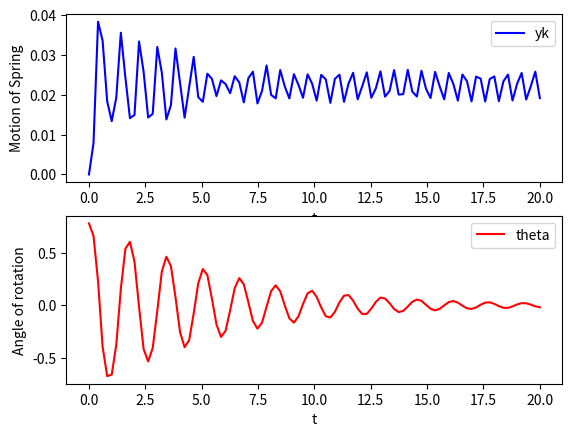
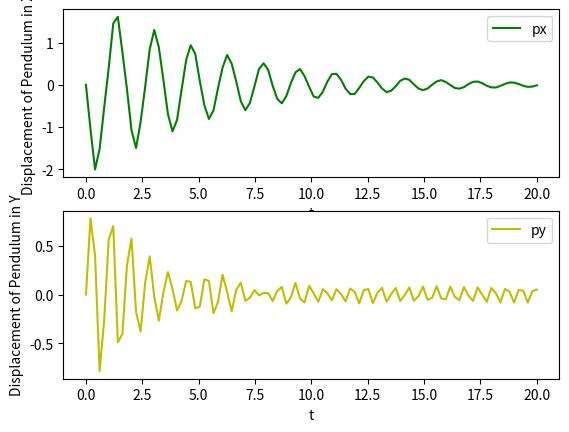

Generate these figures, in order, with matplotlib:
from __future__ import division
import numpy as np
import matplotlib.pyplot as plt
from math import tan, cos, sin, pi
from scipy.integrate import odeint

##############
## y0 = yk 
## y1 = theta
## y2 = px
## y3 = py
##############

def model(y, t):
    yk, theta, vx, vy = y
    
    # constants
    m = 0.68 # Mass of pendulum
    k = 300 # Stiffness of Spring
    Y = 0
    R = 0.1 # Torsional Resistance
    L = 0.61  # Length of Pendulum
    g = 9.81 # Gravitional acceleration

    # in between terms
    disp = (yk - Y)

    d_yk = (tan(theta) * vx) + vy 
    d_theta = vx / L * cos(theta)
    d_vx = ((-tan(theta)) * k / m * disp) - ((R*vx) / (m * (L * cos(theta))**2)) 
    d_vy = (-k / m * disp) + g

    return [d_yk, d_theta, d_vx, d_vy]

time = np.linspace(0.0, 20.0, 100)
yinit = [0, pi/4, 0, 0]
y = odeint(model, yinit, time)

plt.figure(1)

plt.subplot(211)
plt.plot(time, y[:,0], 'b', label="yk")
plt.xlabel('t')
plt.ylabel('Motion of Spring')
plt.legend()

plt.subplot(212)
plt.plot(time, y[:,1], 'r', label="theta")
plt.xlabel('t')
plt.ylabel('Angle of rotation')
plt.legend()
plt.show()

plt.figure(2)

plt.subplot(211)
plt.plot(time, y[:,2], 'g', label="px")
plt.xlabel('t')
plt.ylabel('Displacement of Pendulum in X')
plt.legend()

plt.subplot(212)
plt.plot(time, y[:,3], 'y', label="py")
plt.xlabel('t')
plt.ylabel('Displacement of Pendulum in Y')
plt.legend()
plt.show()